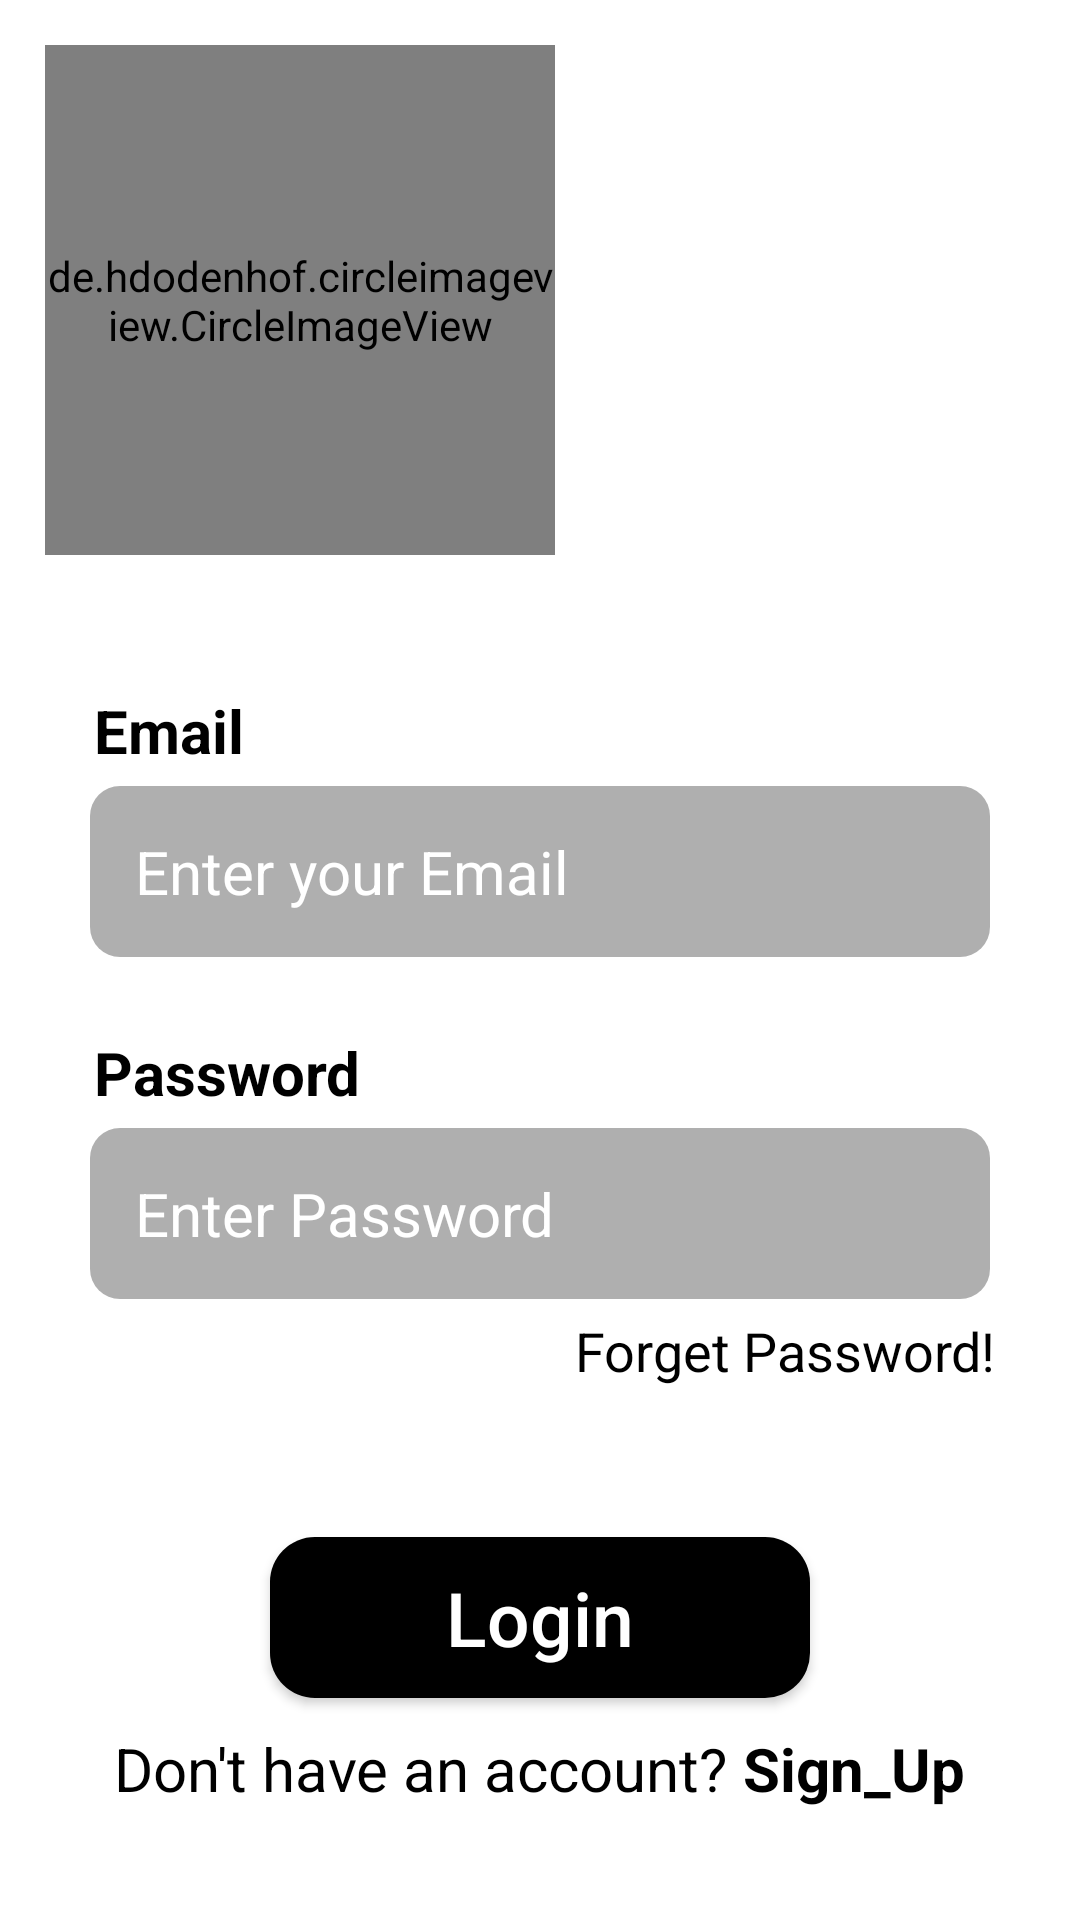

This screen was rendered from an Android layout file. Write that file and the resources it references.
<!-- AndroidManifest.xml: application theme Theme.LearnSpace -->
<!-- res/layout/activity_sign_in.xml -->
<?xml version="1.0" encoding="utf-8"?>
<RelativeLayout
    xmlns:android="http://schemas.android.com/apk/res/android"
    xmlns:app="http://schemas.android.com/apk/res-auto"
    xmlns:tools="http://schemas.android.com/tools"
    android:layout_width="match_parent"
    android:layout_height="match_parent"
    android:background="@color/white"
    tools:context=".Sign_In">


    <LinearLayout
        android:layout_width="match_parent"
        android:layout_height="match_parent"
        android:layout_margin="15dp"
        android:orientation="vertical">


        <de.hdodenhof.circleimageview.CircleImageView
            android:id="@+id/topDp"
            android:layout_width="170dp"
            android:layout_height="170dp"
            android:src="@drawable/mainlogo"/>

        <LinearLayout
            android:layout_width="match_parent"
            android:layout_height="wrap_content"
            android:layout_marginTop="30dp"
            android:gravity="center"
            android:orientation="vertical">


            <TextView
                android:layout_width="match_parent"
                android:layout_height="wrap_content"
                android:layout_marginTop="15dp"
                android:layout_marginStart="16dp"
                android:layout_marginEnd="15dp"
                android:text="Email"
                android:textStyle="bold"
                android:textColor="@color/black"
                android:textSize="20sp" />

            <EditText
                android:id="@+id/login_email"
                android:layout_width="match_parent"
                android:layout_height="wrap_content"
                android:layout_marginTop="5dp"
                android:layout_marginLeft="15dp"
                android:layout_marginRight="15dp"
                android:background="@drawable/button_bg"
                android:ems="10"
                android:hint="Enter your Email"
                android:inputType="textEmailAddress"
                android:padding="15dp"
                android:textColor="#FFFFFF"
                android:textColorHint="#FFFFFF"
                android:textSize="20dp" />

            <TextView
                android:layout_width="match_parent"
                android:layout_height="wrap_content"
                android:layout_marginTop="25dp"
                android:layout_marginStart="16dp"
                android:layout_marginEnd="15dp"
                android:text="Password"
                android:textStyle="bold"
                android:textColor="@color/black"
                android:textSize="20sp" />

            <EditText
                android:id="@+id/login_password"
                android:layout_width="match_parent"
                android:layout_height="wrap_content"
                android:layout_marginTop="5dp"
                android:layout_marginLeft="15dp"
                android:layout_marginRight="15dp"
                android:background="@drawable/button_bg"
                android:ems="10"
                android:hint="Enter Password"
                android:inputType="numberPassword"
                android:padding="15dp"
                android:textColor="#FFFFFF"
                android:textColorHint="#FFFFFF"
                android:textSize="20dp" />

            <TextView
                android:id="@+id/forget_pass"
                android:layout_width="wrap_content"
                android:layout_height="wrap_content"
                android:layout_marginTop="5dp"
                android:layout_gravity="right"
                android:text="Forget Password!   "
                android:textColor="@color/black"
                android:textSize="18sp" />

            <androidx.appcompat.widget.AppCompatButton
                android:id="@+id/login_btn"
                android:layout_width="180dp"
                android:layout_height="wrap_content"
                android:layout_marginTop="50dp"
                android:layout_marginBottom="10dp"
                android:background="@drawable/button_light_back"
                android:gravity="center"
                android:hint="Login"
                android:padding="10dp"
                android:textAllCaps="false"
                android:textColorHint="@color/white"
                android:textSize="25dp" />


            <LinearLayout
                android:layout_width="wrap_content"
                android:layout_height="wrap_content"
                android:layout_gravity="center"
                android:orientation="horizontal">

                <TextView
                    android:layout_width="wrap_content"
                    android:layout_height="wrap_content"
                    android:layout_marginTop="10dp"
                    android:layout_gravity="right"
                    android:text="Don't have an account? "
                    android:textColor="@color/black"
                    android:textSize="20sp" />


                <TextView
                    android:id="@+id/singup_btn"
                    android:layout_width="wrap_content"
                    android:layout_height="wrap_content"
                    android:layout_marginTop="10dp"
                    android:layout_gravity="right"
                    android:text="Sign_Up"
                    android:textColor="@color/black"
                    android:textSize="20sp"
                    android:textStyle="bold" />


            </LinearLayout>


        </LinearLayout>

    </LinearLayout>

</RelativeLayout>
<!-- resources referenced by this layout -->
<resources>
  <color name="black">#000000</color>
  <color name="white">#ffffff</color>
  <!-- drawable button_bg (drawable) -->
  <?xml version="1.0" encoding="UTF-8"?>
  <shape xmlns:android="http://schemas.android.com/apk/res/android">
      <corners android:radius="10dp" />
      <solid android:color="@color/black_50" />
  </shape>
  <!-- drawable button_light_back (drawable) -->
  <?xml version="1.0" encoding="UTF-8"?>
  <shape xmlns:android="http://schemas.android.com/apk/res/android">
      <corners android:radius="15dp" />
      <solid android:color= "@color/black" />
  </shape>
  <!-- drawable mainlogo: png bitmap (drawable, 49328 bytes) -->
  <style name="Theme.LearnSpace" parent="Theme.MaterialComponents.DayNight.DarkActionBar">
          
          <item name="colorPrimary">@color/purple_500</item>
          <item name="colorPrimaryVariant">@color/purple_700</item>
          <item name="colorOnPrimary">@color/white</item>
          
          <item name="colorSecondary">@color/teal_200</item>
          <item name="colorSecondaryVariant">@color/teal_700</item>
          <item name="colorOnSecondary">@color/black</item>
          
          <item name="android:statusBarColor">?attr/colorPrimaryVariant</item>
          
      </style>
  <color name="black_50">#50000000</color>
  <color name="purple_500">#FF6200EE</color>
  <color name="purple_700">#FF3700B3</color>
  <color name="teal_200">#FF03DAC5</color>
  <color name="teal_700">#FF018786</color>
</resources>
